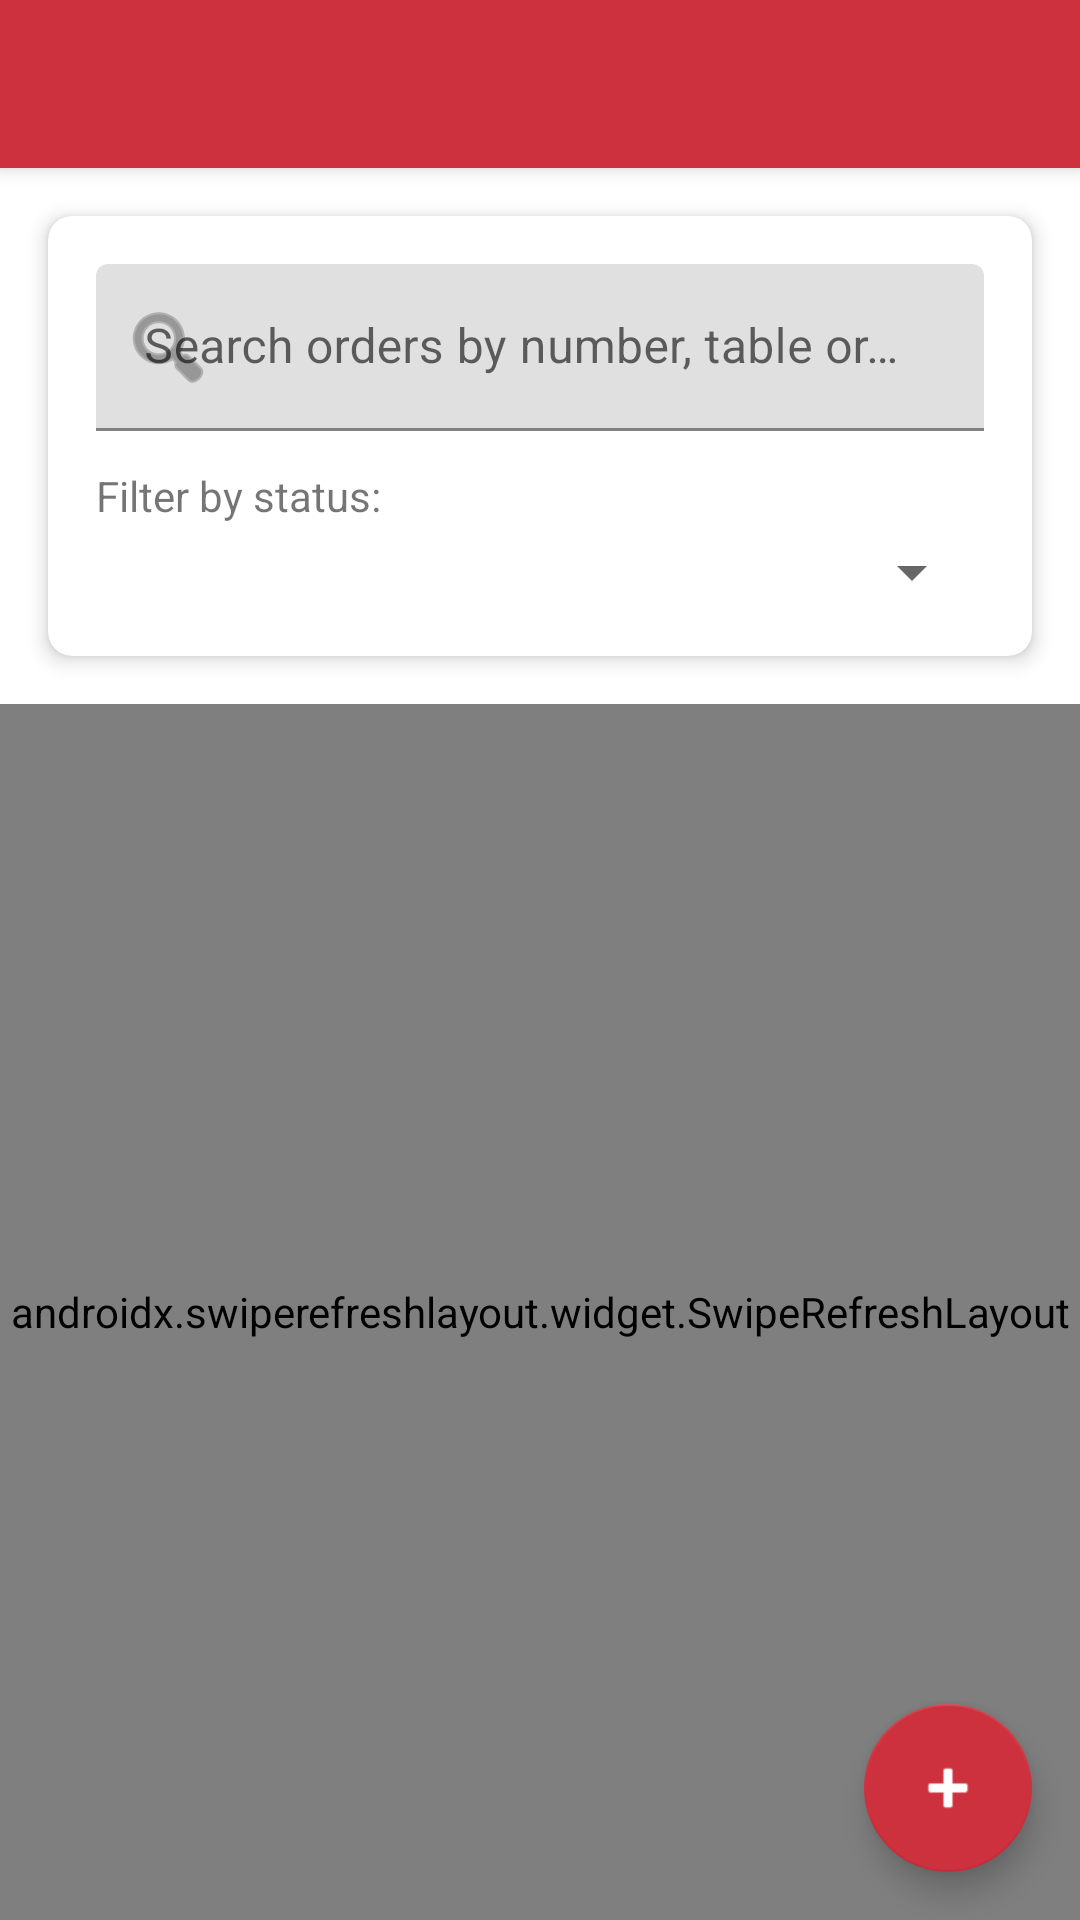

The Android layout XML behind this screen, and the referenced resources:
<!-- AndroidManifest.xml: application theme AppTheme -->
<!-- res/layout/activity_order.xml -->
<?xml version="1.0" encoding="utf-8"?>
<androidx.coordinatorlayout.widget.CoordinatorLayout
    xmlns:android="http://schemas.android.com/apk/res/android"
    xmlns:app="http://schemas.android.com/apk/res-auto"
    xmlns:tools="http://schemas.android.com/tools"
    android:layout_width="match_parent"
    android:layout_height="match_parent"
    tools:context=".OrderActivity">

    <com.google.android.material.appbar.AppBarLayout
        android:layout_width="match_parent"
        android:layout_height="wrap_content"
        android:theme="@style/AppTheme.AppBarOverlay">

        <androidx.appcompat.widget.Toolbar
            android:id="@+id/toolbar"
            android:layout_width="match_parent"
            android:layout_height="?attr/actionBarSize"
            android:background="?attr/colorPrimary"
            app:popupTheme="@style/AppTheme.PopupOverlay" />

    </com.google.android.material.appbar.AppBarLayout>

    <androidx.constraintlayout.widget.ConstraintLayout
        android:layout_width="match_parent"
        android:layout_height="match_parent"
        app:layout_behavior="@string/appbar_scrolling_view_behavior">

        
        <androidx.cardview.widget.CardView
            android:id="@+id/search_filter_card"
            android:layout_width="match_parent"
            android:layout_height="wrap_content"
            android:layout_marginStart="16dp"
            android:layout_marginTop="16dp"
            android:layout_marginEnd="16dp"
            app:cardCornerRadius="8dp"
            app:cardElevation="4dp"
            app:layout_constraintEnd_toEndOf="parent"
            app:layout_constraintStart_toStartOf="parent"
            app:layout_constraintTop_toTopOf="parent">

            <LinearLayout
                android:layout_width="match_parent"
                android:layout_height="wrap_content"
                android:orientation="vertical"
                android:padding="16dp">

                
                <com.google.android.material.textfield.TextInputLayout
                    android:layout_width="match_parent"
                    android:layout_height="wrap_content"
                    android:hint="@string/search_orders"
                    app:startIconDrawable="@android:drawable/ic_menu_search">

                    <com.google.android.material.textfield.TextInputEditText
                        android:id="@+id/search_edit_text"
                        android:layout_width="match_parent"
                        android:layout_height="wrap_content"
                        android:inputType="text"
                        android:maxLines="1" />
                </com.google.android.material.textfield.TextInputLayout>

                
                <TextView
                    android:layout_width="wrap_content"
                    android:layout_height="wrap_content"
                    android:layout_marginTop="12dp"
                    android:text="@string/filter_by_status"
                    android:textSize="14sp" />

                <Spinner
                    android:id="@+id/filter_spinner"
                    android:layout_width="match_parent"
                    android:layout_height="wrap_content"
                    android:layout_marginTop="4dp" />
            </LinearLayout>
        </androidx.cardview.widget.CardView>

        
        <androidx.swiperefreshlayout.widget.SwipeRefreshLayout
            android:id="@+id/swipe_refresh_layout"
            android:layout_width="match_parent"
            android:layout_height="0dp"
            android:layout_marginTop="16dp"
            app:layout_constraintBottom_toBottomOf="parent"
            app:layout_constraintEnd_toEndOf="parent"
            app:layout_constraintStart_toStartOf="parent"
            app:layout_constraintTop_toBottomOf="@+id/search_filter_card">

            <androidx.recyclerview.widget.RecyclerView
                android:id="@+id/order_recycler_view"
                android:layout_width="match_parent"
                android:layout_height="match_parent"
                android:clipToPadding="false"
                android:padding="8dp" />

        </androidx.swiperefreshlayout.widget.SwipeRefreshLayout>

        
        <ProgressBar
            android:id="@+id/progress_bar"
            android:layout_width="wrap_content"
            android:layout_height="wrap_content"
            android:visibility="gone"
            app:layout_constraintBottom_toBottomOf="parent"
            app:layout_constraintEnd_toEndOf="parent"
            app:layout_constraintStart_toStartOf="parent"
            app:layout_constraintTop_toBottomOf="@+id/search_filter_card" />

        
        <TextView
            android:id="@+id/no_orders_text_view"
            android:layout_width="match_parent"
            android:layout_height="wrap_content"
            android:gravity="center"
            android:padding="24dp"
            android:text="@string/no_orders_found"
            android:textSize="18sp"
            android:visibility="gone"
            app:layout_constraintBottom_toBottomOf="parent"
            app:layout_constraintEnd_toEndOf="parent"
            app:layout_constraintStart_toStartOf="parent"
            app:layout_constraintTop_toBottomOf="@+id/search_filter_card" />

    </androidx.constraintlayout.widget.ConstraintLayout>

    
    <com.google.android.material.floatingactionbutton.FloatingActionButton
        android:id="@+id/fab_add_order"
        android:layout_width="wrap_content"
        android:layout_height="wrap_content"
        android:layout_gravity="bottom|end"
        android:layout_margin="16dp"
        android:contentDescription="@string/add_new_order"
        app:srcCompat="@android:drawable/ic_input_add"
        app:backgroundTint="?attr/colorPrimary"
        app:tint="@android:color/white" />

</androidx.coordinatorlayout.widget.CoordinatorLayout>
<!-- resources referenced by this layout -->
<resources>
  <string name="add_new_order">Add New Order</string>
  <string name="filter_by_status">Filter by status:</string>
  <string name="no_orders_found">No orders found</string>
  <string name="search_orders">Search orders by number, table or customer</string>
  <style name="AppTheme.AppBarOverlay" parent="ThemeOverlay.AppCompat.Dark.ActionBar" />
  <style name="AppTheme.PopupOverlay" parent="ThemeOverlay.AppCompat.Light" />
  <style name="AppTheme" parent="Theme.MaterialComponents.Light.NoActionBar">
          <item name="colorPrimary">@color/colorPrimary</item>
          <item name="colorPrimaryDark">@color/colorPrimaryDark</item>
          <item name="colorAccent">@color/colorAccent</item>
      </style>
  <color name="colorPrimary">#cc313d</color>
  <color name="colorPrimaryDark">#902124</color>
  <color name="colorAccent">#FF4081</color>
</resources>
